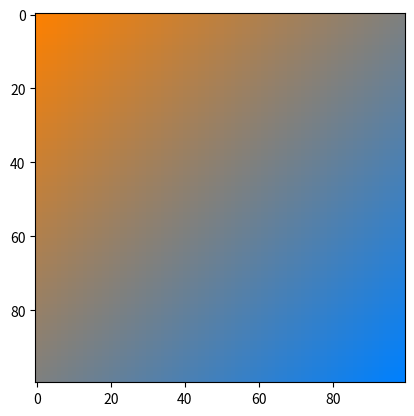

The matplotlib source for this figure:
import numpy as np
import matplotlib.pyplot as plt

def lerp(v0, v1, t):
    return ((1 - t) * v0 + t * v1) / 2

size = 100
image = np.zeros((size, size, 3), dtype="uint8")
assert image.shape[0] == image.shape[1]

color1 = [255, 128, 0]
color2 = [0, 128, 255]

for i, v in enumerate(np.linspace(0, 1, image.shape[0])):
    r = lerp(color1[0], color2[0], v)
    g = lerp(color1[1], color2[1], v)
    b = lerp(color1[2], color2[2], v)
    image[i, :, :] = [r, g, b]

image = image.copy() + image.swapaxes(0,1)
plt.figure(1)
plt.imshow(image)
plt.show()